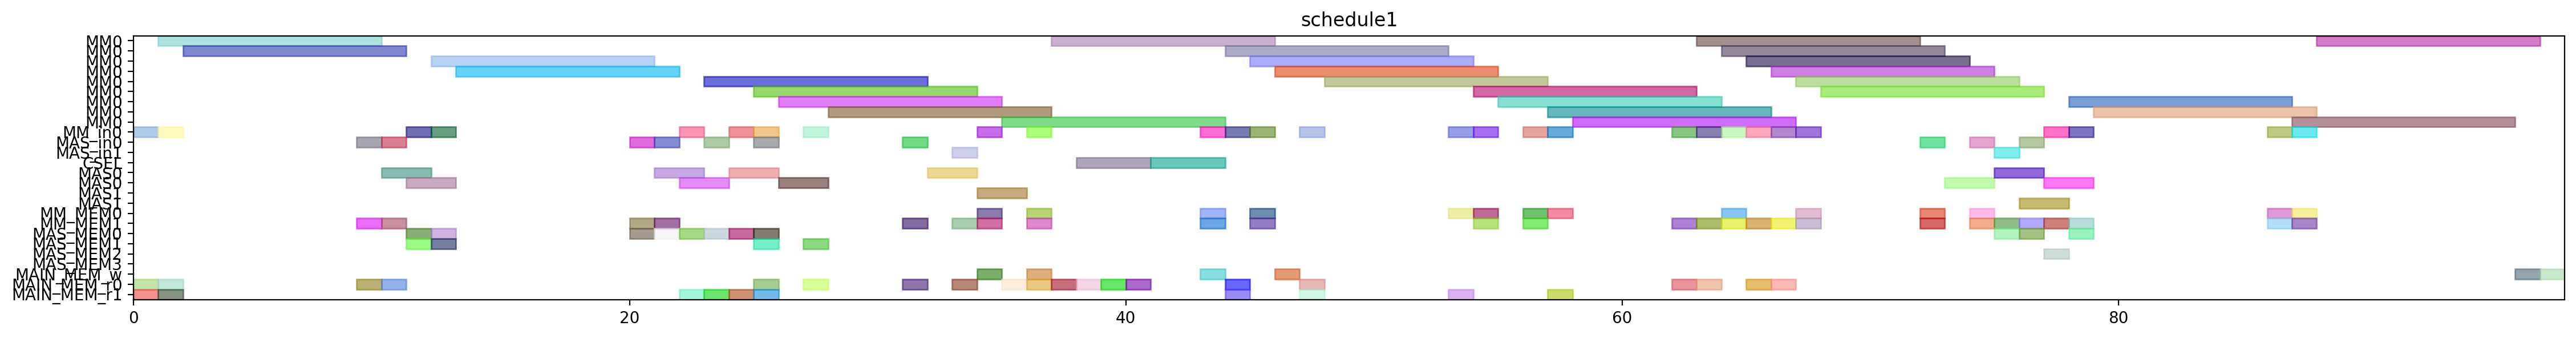

Source code (Python):
from pyschedule import Scenario, solvers, plotters, alt


def solve():
	horizon = 187
	S = Scenario("schedule1", horizon=horizon)

	# resource
	MM = S.Resources('MM', num=1, size=9)
	MM_in = S.Resources('MM_in', num=1)
	MAS_in = S.Resources('MAS_in', num=2)
	CSEL = S.Resource('CSEL')
	MAS = S.Resources('MAS', num=2, size=2, periods=range(1, horizon))
	MM_MEM = S.Resources('MM_MEM', num=2)
	MAS_MEM = S.Resources('MAS_MEM', num=4)
	MAIN_MEM_w = S.Resource('MAIN_MEM_w', size=1)
	MAIN_MEM_r = S.Resources('MAIN_MEM_r', num=2)

	# result of previous scheduling
	t20_in = S.Task('t20_in', length=1, delay_cost=1)
	S += t20_in >= 0
	t20_in += MM_in[0]

	t20_mem0 = S.Task('t20_mem0', length=1, delay_cost=1)
	S += t20_mem0 >= 0
	t20_mem0 += MAIN_MEM_r[0]

	t20_mem1 = S.Task('t20_mem1', length=1, delay_cost=1)
	S += t20_mem1 >= 0
	t20_mem1 += MAIN_MEM_r[1]

	t20 = S.Task('t20', length=9, delay_cost=1)
	S += t20 >= 1
	t20 += MM[0]

	t21_in = S.Task('t21_in', length=1, delay_cost=1)
	S += t21_in >= 1
	t21_in += MM_in[0]

	t21_mem0 = S.Task('t21_mem0', length=1, delay_cost=1)
	S += t21_mem0 >= 1
	t21_mem0 += MAIN_MEM_r[0]

	t21_mem1 = S.Task('t21_mem1', length=1, delay_cost=1)
	S += t21_mem1 >= 1
	t21_mem1 += MAIN_MEM_r[1]

	t21 = S.Task('t21', length=9, delay_cost=1)
	S += t21 >= 2
	t21 += MM[0]

	xit20_in = S.Task('xit20_in', length=1, delay_cost=1)
	S += xit20_in >= 9
	xit20_in += MAS_in[0]

	xit20_mem0 = S.Task('xit20_mem0', length=1, delay_cost=1)
	S += xit20_mem0 >= 9
	xit20_mem0 += MAIN_MEM_r[0]

	xit20_mem1 = S.Task('xit20_mem1', length=1, delay_cost=1)
	S += xit20_mem1 >= 9
	xit20_mem1 += MM_MEM[1]

	xit20 = S.Task('xit20', length=2, delay_cost=1)
	S += xit20 >= 10
	xit20 += MAS[0]

	xit21_in = S.Task('xit21_in', length=1, delay_cost=1)
	S += xit21_in >= 10
	xit21_in += MAS_in[0]

	xit21_mem0 = S.Task('xit21_mem0', length=1, delay_cost=1)
	S += xit21_mem0 >= 10
	xit21_mem0 += MAIN_MEM_r[0]

	xit21_mem1 = S.Task('xit21_mem1', length=1, delay_cost=1)
	S += xit21_mem1 >= 10
	xit21_mem1 += MM_MEM[1]

	xi2t40_in = S.Task('xi2t40_in', length=1, delay_cost=1)
	S += xi2t40_in >= 11
	xi2t40_in += MM_in[0]

	xi2t40_mem0 = S.Task('xi2t40_mem0', length=1, delay_cost=1)
	S += xi2t40_mem0 >= 11
	xi2t40_mem0 += MAS_MEM[0]

	xi2t40_mem1 = S.Task('xi2t40_mem1', length=1, delay_cost=1)
	S += xi2t40_mem1 >= 11
	xi2t40_mem1 += MAS_MEM[1]

	xit21 = S.Task('xit21', length=2, delay_cost=1)
	S += xit21 >= 11
	xit21 += MAS[0]

	xi2t40 = S.Task('xi2t40', length=9, delay_cost=1)
	S += xi2t40 >= 12
	xi2t40 += MM[0]

	xi2t41_in = S.Task('xi2t41_in', length=1, delay_cost=1)
	S += xi2t41_in >= 12
	xi2t41_in += MM_in[0]

	xi2t41_mem0 = S.Task('xi2t41_mem0', length=1, delay_cost=1)
	S += xi2t41_mem0 >= 12
	xi2t41_mem0 += MAS_MEM[0]

	xi2t41_mem1 = S.Task('xi2t41_mem1', length=1, delay_cost=1)
	S += xi2t41_mem1 >= 12
	xi2t41_mem1 += MAS_MEM[1]

	xi2t41 = S.Task('xi2t41', length=9, delay_cost=1)
	S += xi2t41 >= 13
	xi2t41 += MM[0]

	D_a_0_in = S.Task('D_a_0_in', length=1, delay_cost=1)
	S += D_a_0_in >= 20
	D_a_0_in += MAS_in[0]

	D_a_0_mem0 = S.Task('D_a_0_mem0', length=1, delay_cost=1)
	S += D_a_0_mem0 >= 20
	D_a_0_mem0 += MAS_MEM[0]

	D_a_0_mem1 = S.Task('D_a_0_mem1', length=1, delay_cost=1)
	S += D_a_0_mem1 >= 20
	D_a_0_mem1 += MM_MEM[1]

	D_a_0 = S.Task('D_a_0', length=2, delay_cost=1)
	S += D_a_0 >= 21
	D_a_0 += MAS[0]

	D_a_1_in = S.Task('D_a_1_in', length=1, delay_cost=1)
	S += D_a_1_in >= 21
	D_a_1_in += MAS_in[0]

	D_a_1_mem0 = S.Task('D_a_1_mem0', length=1, delay_cost=1)
	S += D_a_1_mem0 >= 21
	D_a_1_mem0 += MAS_MEM[0]

	D_a_1_mem1 = S.Task('D_a_1_mem1', length=1, delay_cost=1)
	S += D_a_1_mem1 >= 21
	D_a_1_mem1 += MM_MEM[1]

	D_a_1 = S.Task('D_a_1', length=2, delay_cost=1)
	S += D_a_1 >= 22
	D_a_1 += MAS[0]

	negD0_in = S.Task('negD0_in', length=1, delay_cost=1)
	S += negD0_in >= 22
	negD0_in += MM_in[0]

	negD0_mem0 = S.Task('negD0_mem0', length=1, delay_cost=1)
	S += negD0_mem0 >= 22
	negD0_mem0 += MAS_MEM[0]

	negD0_mem1 = S.Task('negD0_mem1', length=1, delay_cost=1)
	S += negD0_mem1 >= 22
	negD0_mem1 += MAIN_MEM_r[1]

	N_b0_in = S.Task('N_b0_in', length=1, delay_cost=1)
	S += N_b0_in >= 23
	N_b0_in += MAS_in[0]

	N_b0_mem0 = S.Task('N_b0_mem0', length=1, delay_cost=1)
	S += N_b0_mem0 >= 23
	N_b0_mem0 += MAS_MEM[0]

	N_b0_mem1 = S.Task('N_b0_mem1', length=1, delay_cost=1)
	S += N_b0_mem1 >= 23
	N_b0_mem1 += MAIN_MEM_r[1]

	negD0 = S.Task('negD0', length=9, delay_cost=1)
	S += negD0 >= 23
	negD0 += MM[0]

	N_b0 = S.Task('N_b0', length=2, delay_cost=1)
	S += N_b0 >= 24
	N_b0 += MAS[0]

	negD1_in = S.Task('negD1_in', length=1, delay_cost=1)
	S += negD1_in >= 24
	negD1_in += MM_in[0]

	negD1_mem0 = S.Task('negD1_mem0', length=1, delay_cost=1)
	S += negD1_mem0 >= 24
	negD1_mem0 += MAS_MEM[0]

	negD1_mem1 = S.Task('negD1_mem1', length=1, delay_cost=1)
	S += negD1_mem1 >= 24
	negD1_mem1 += MAIN_MEM_r[1]

	N0_in = S.Task('N0_in', length=1, delay_cost=1)
	S += N0_in >= 25
	N0_in += MM_in[0]

	N0_mem0 = S.Task('N0_mem0', length=1, delay_cost=1)
	S += N0_mem0 >= 25
	N0_mem0 += MAIN_MEM_r[0]

	N0_mem1 = S.Task('N0_mem1', length=1, delay_cost=1)
	S += N0_mem1 >= 25
	N0_mem1 += MAS_MEM[1]

	N_b1_in = S.Task('N_b1_in', length=1, delay_cost=1)
	S += N_b1_in >= 25
	N_b1_in += MAS_in[0]

	N_b1_mem0 = S.Task('N_b1_mem0', length=1, delay_cost=1)
	S += N_b1_mem0 >= 25
	N_b1_mem0 += MAS_MEM[0]

	N_b1_mem1 = S.Task('N_b1_mem1', length=1, delay_cost=1)
	S += N_b1_mem1 >= 25
	N_b1_mem1 += MAIN_MEM_r[1]

	negD1 = S.Task('negD1', length=9, delay_cost=1)
	S += negD1 >= 25
	negD1 += MM[0]

	N0 = S.Task('N0', length=9, delay_cost=1)
	S += N0 >= 26
	N0 += MM[0]

	N_b1 = S.Task('N_b1', length=2, delay_cost=1)
	S += N_b1 >= 26
	N_b1 += MAS[0]

	N1_in = S.Task('N1_in', length=1, delay_cost=1)
	S += N1_in >= 27
	N1_in += MM_in[0]

	N1_mem0 = S.Task('N1_mem0', length=1, delay_cost=1)
	S += N1_mem0 >= 27
	N1_mem0 += MAIN_MEM_r[0]

	N1_mem1 = S.Task('N1_mem1', length=1, delay_cost=1)
	S += N1_mem1 >= 27
	N1_mem1 += MAS_MEM[1]

	N1 = S.Task('N1', length=9, delay_cost=1)
	S += N1 >= 28
	N1 += MM[0]

	D0_in = S.Task('D0_in', length=1, delay_cost=1)
	S += D0_in >= 31
	D0_in += MAS_in[0]

	D0_mem0 = S.Task('D0_mem0', length=1, delay_cost=1)
	S += D0_mem0 >= 31
	D0_mem0 += MAIN_MEM_r[0]

	D0_mem1 = S.Task('D0_mem1', length=1, delay_cost=1)
	S += D0_mem1 >= 31
	D0_mem1 += MM_MEM[1]

	D0 = S.Task('D0', length=2, delay_cost=1)
	S += D0 >= 32
	D0 += MAS[0]

	D1_in = S.Task('D1_in', length=1, delay_cost=1)
	S += D1_in >= 33
	D1_in += MAS_in[1]

	D1_mem0 = S.Task('D1_mem0', length=1, delay_cost=1)
	S += D1_mem0 >= 33
	D1_mem0 += MAIN_MEM_r[0]

	D1_mem1 = S.Task('D1_mem1', length=1, delay_cost=1)
	S += D1_mem1 >= 33
	D1_mem1 += MM_MEM[1]

	D0_w = S.Task('D0_w', length=1, delay_cost=1)
	S += D0_w >= 34
	D0_w += MAIN_MEM_w

	D1 = S.Task('D1', length=2, delay_cost=1)
	S += D1 >= 34
	D1 += MAS[1]

	N20_in = S.Task('N20_in', length=1, delay_cost=1)
	S += N20_in >= 34
	N20_in += MM_in[0]

	N20_mem0 = S.Task('N20_mem0', length=1, delay_cost=1)
	S += N20_mem0 >= 34
	N20_mem0 += MM_MEM[0]

	N20_mem1 = S.Task('N20_mem1', length=1, delay_cost=1)
	S += N20_mem1 >= 34
	N20_mem1 += MM_MEM[1]

	N20 = S.Task('N20', length=9, delay_cost=1)
	S += N20 >= 35
	N20 += MM[0]

	Z0_mem0 = S.Task('Z0_mem0', length=1, delay_cost=1)
	S += Z0_mem0 >= 35
	Z0_mem0 += MAIN_MEM_r[0]

	D1_w = S.Task('D1_w', length=1, delay_cost=1)
	S += D1_w >= 36
	D1_w += MAIN_MEM_w

	N21_in = S.Task('N21_in', length=1, delay_cost=1)
	S += N21_in >= 36
	N21_in += MM_in[0]

	N21_mem0 = S.Task('N21_mem0', length=1, delay_cost=1)
	S += N21_mem0 >= 36
	N21_mem0 += MM_MEM[0]

	N21_mem1 = S.Task('N21_mem1', length=1, delay_cost=1)
	S += N21_mem1 >= 36
	N21_mem1 += MM_MEM[1]

	Z0_mem1 = S.Task('Z0_mem1', length=1, delay_cost=1)
	S += Z0_mem1 >= 36
	Z0_mem1 += MAIN_MEM_r[0]

	N21 = S.Task('N21', length=9, delay_cost=1)
	S += N21 >= 37
	N21 += MM[0]

	Z0_mem2 = S.Task('Z0_mem2', length=1, delay_cost=1)
	S += Z0_mem2 >= 37
	Z0_mem2 += MAIN_MEM_r[0]

	Z0 = S.Task('Z0', length=3, delay_cost=1)
	S += Z0 >= 38
	Z0 += CSEL

	Z1_mem0 = S.Task('Z1_mem0', length=1, delay_cost=1)
	S += Z1_mem0 >= 38
	Z1_mem0 += MAIN_MEM_r[0]

	Z1_mem1 = S.Task('Z1_mem1', length=1, delay_cost=1)
	S += Z1_mem1 >= 39
	Z1_mem1 += MAIN_MEM_r[0]

	Z1_mem2 = S.Task('Z1_mem2', length=1, delay_cost=1)
	S += Z1_mem2 >= 40
	Z1_mem2 += MAIN_MEM_r[0]

	Z1 = S.Task('Z1', length=3, delay_cost=1)
	S += Z1 >= 41
	Z1 += CSEL

	N30_in = S.Task('N30_in', length=1, delay_cost=1)
	S += N30_in >= 43
	N30_in += MM_in[0]

	N30_mem0 = S.Task('N30_mem0', length=1, delay_cost=1)
	S += N30_mem0 >= 43
	N30_mem0 += MM_MEM[0]

	N30_mem1 = S.Task('N30_mem1', length=1, delay_cost=1)
	S += N30_mem1 >= 43
	N30_mem1 += MM_MEM[1]

	Z0_w = S.Task('Z0_w', length=1, delay_cost=1)
	S += Z0_w >= 43
	Z0_w += MAIN_MEM_w

	D20_in = S.Task('D20_in', length=1, delay_cost=1)
	S += D20_in >= 44
	D20_in += MM_in[0]

	D20_mem0 = S.Task('D20_mem0', length=1, delay_cost=1)
	S += D20_mem0 >= 44
	D20_mem0 += MAIN_MEM_r[0]

	D20_mem1 = S.Task('D20_mem1', length=1, delay_cost=1)
	S += D20_mem1 >= 44
	D20_mem1 += MAIN_MEM_r[1]

	N30 = S.Task('N30', length=9, delay_cost=1)
	S += N30 >= 44
	N30 += MM[0]

	D20 = S.Task('D20', length=9, delay_cost=1)
	S += D20 >= 45
	D20 += MM[0]

	N31_in = S.Task('N31_in', length=1, delay_cost=1)
	S += N31_in >= 45
	N31_in += MM_in[0]

	N31_mem0 = S.Task('N31_mem0', length=1, delay_cost=1)
	S += N31_mem0 >= 45
	N31_mem0 += MM_MEM[0]

	N31_mem1 = S.Task('N31_mem1', length=1, delay_cost=1)
	S += N31_mem1 >= 45
	N31_mem1 += MM_MEM[1]

	N31 = S.Task('N31', length=9, delay_cost=1)
	S += N31 >= 46
	N31 += MM[0]

	Z1_w = S.Task('Z1_w', length=1, delay_cost=1)
	S += Z1_w >= 46
	Z1_w += MAIN_MEM_w

	D21_in = S.Task('D21_in', length=1, delay_cost=1)
	S += D21_in >= 47
	D21_in += MM_in[0]

	D21_mem0 = S.Task('D21_mem0', length=1, delay_cost=1)
	S += D21_mem0 >= 47
	D21_mem0 += MAIN_MEM_r[0]

	D21_mem1 = S.Task('D21_mem1', length=1, delay_cost=1)
	S += D21_mem1 >= 47
	D21_mem1 += MAIN_MEM_r[1]

	D21 = S.Task('D21', length=9, delay_cost=1)
	S += D21 >= 48
	D21 += MM[0]

	V0_in = S.Task('V0_in', length=1, delay_cost=1)
	S += V0_in >= 53
	V0_in += MM_in[0]

	V0_mem0 = S.Task('V0_mem0', length=1, delay_cost=1)
	S += V0_mem0 >= 53
	V0_mem0 += MM_MEM[0]

	V0_mem1 = S.Task('V0_mem1', length=1, delay_cost=1)
	S += V0_mem1 >= 53
	V0_mem1 += MAIN_MEM_r[1]

	ND20_in = S.Task('ND20_in', length=1, delay_cost=1)
	S += ND20_in >= 54
	ND20_in += MM_in[0]

	ND20_mem0 = S.Task('ND20_mem0', length=1, delay_cost=1)
	S += ND20_mem0 >= 54
	ND20_mem0 += MM_MEM[0]

	ND20_mem1 = S.Task('ND20_mem1', length=1, delay_cost=1)
	S += ND20_mem1 >= 54
	ND20_mem1 += MM_MEM[1]

	V0 = S.Task('V0', length=9, delay_cost=1)
	S += V0 >= 54
	V0 += MM[0]

	ND20 = S.Task('ND20', length=9, delay_cost=1)
	S += ND20 >= 55
	ND20 += MM[0]

	ND21_in = S.Task('ND21_in', length=1, delay_cost=1)
	S += ND21_in >= 56
	ND21_in += MM_in[0]

	ND21_mem0 = S.Task('ND21_mem0', length=1, delay_cost=1)
	S += ND21_mem0 >= 56
	ND21_mem0 += MM_MEM[0]

	ND21_mem1 = S.Task('ND21_mem1', length=1, delay_cost=1)
	S += ND21_mem1 >= 56
	ND21_mem1 += MM_MEM[1]

	ND21 = S.Task('ND21', length=9, delay_cost=1)
	S += ND21 >= 57
	ND21 += MM[0]

	V1_in = S.Task('V1_in', length=1, delay_cost=1)
	S += V1_in >= 57
	V1_in += MM_in[0]

	V1_mem0 = S.Task('V1_mem0', length=1, delay_cost=1)
	S += V1_mem0 >= 57
	V1_mem0 += MM_MEM[0]

	V1_mem1 = S.Task('V1_mem1', length=1, delay_cost=1)
	S += V1_mem1 >= 57
	V1_mem1 += MAIN_MEM_r[1]

	V1 = S.Task('V1', length=9, delay_cost=1)
	S += V1 >= 58
	V1 += MM[0]


	# new tasks
	aND20 = S.Task('aND20', length=9, delay_cost=1)
	aND20 += alt(MM)
	aND20_in = S.Task('aND20_in', length=1, delay_cost=1)
	aND20_in += alt(MM_in)
	S += aND20_in*MM_in[0]<=aND20*MM[0]
	aND20_mem0 = S.Task('aND20_mem0', length=1, delay_cost=1)
	aND20_mem0 += MAIN_MEM_r[0]
	S += aND20_mem0 <= aND20

	aND20_mem1 = S.Task('aND20_mem1', length=1, delay_cost=1)
	aND20_mem1 += MM_MEM[1]
	S += 63 < aND20_mem1
	S += aND20_mem1 <= aND20

	aND21 = S.Task('aND21', length=9, delay_cost=1)
	aND21 += alt(MM)
	aND21_in = S.Task('aND21_in', length=1, delay_cost=1)
	aND21_in += alt(MM_in)
	S += aND21_in*MM_in[0]<=aND21*MM[0]
	aND21_mem0 = S.Task('aND21_mem0', length=1, delay_cost=1)
	aND21_mem0 += MAIN_MEM_r[0]
	S += aND21_mem0 <= aND21

	aND21_mem1 = S.Task('aND21_mem1', length=1, delay_cost=1)
	aND21_mem1 += MM_MEM[1]
	S += 65 < aND21_mem1
	S += aND21_mem1 <= aND21

	bD30 = S.Task('bD30', length=9, delay_cost=1)
	bD30 += alt(MM)
	bD30_in = S.Task('bD30_in', length=1, delay_cost=1)
	bD30_in += alt(MM_in)
	S += bD30_in*MM_in[0]<=bD30*MM[0]
	bD30_mem0 = S.Task('bD30_mem0', length=1, delay_cost=1)
	bD30_mem0 += MAIN_MEM_r[0]
	S += bD30_mem0 <= bD30

	bD30_mem1 = S.Task('bD30_mem1', length=1, delay_cost=1)
	bD30_mem1 += MM_MEM[1]
	S += 62 < bD30_mem1
	S += bD30_mem1 <= bD30

	bD31 = S.Task('bD31', length=9, delay_cost=1)
	bD31 += alt(MM)
	bD31_in = S.Task('bD31_in', length=1, delay_cost=1)
	bD31_in += alt(MM_in)
	S += bD31_in*MM_in[0]<=bD31*MM[0]
	bD31_mem0 = S.Task('bD31_mem0', length=1, delay_cost=1)
	bD31_mem0 += MAIN_MEM_r[0]
	S += bD31_mem0 <= bD31

	bD31_mem1 = S.Task('bD31_mem1', length=1, delay_cost=1)
	bD31_mem1 += MM_MEM[1]
	S += 66 < bD31_mem1
	S += bD31_mem1 <= bD31

	V20 = S.Task('V20', length=9, delay_cost=1)
	V20 += alt(MM)
	V20_in = S.Task('V20_in', length=1, delay_cost=1)
	V20_in += alt(MM_in)
	S += V20_in*MM_in[0]<=V20*MM[0]
	V20_mem0 = S.Task('V20_mem0', length=1, delay_cost=1)
	V20_mem0 += MM_MEM[0]
	S += 62 < V20_mem0
	S += V20_mem0 <= V20

	V20_mem1 = S.Task('V20_mem1', length=1, delay_cost=1)
	V20_mem1 += MM_MEM[1]
	S += 62 < V20_mem1
	S += V20_mem1 <= V20

	V21 = S.Task('V21', length=9, delay_cost=1)
	V21 += alt(MM)
	V21_in = S.Task('V21_in', length=1, delay_cost=1)
	V21_in += alt(MM_in)
	S += V21_in*MM_in[0]<=V21*MM[0]
	V21_mem0 = S.Task('V21_mem0', length=1, delay_cost=1)
	V21_mem0 += MM_MEM[0]
	S += 66 < V21_mem0
	S += V21_mem0 <= V21

	V21_mem1 = S.Task('V21_mem1', length=1, delay_cost=1)
	V21_mem1 += MM_MEM[1]
	S += 66 < V21_mem1
	S += V21_mem1 <= V21

	U_0 = S.Task('U_0', length=2, delay_cost=1)
	U_0 += alt(MAS)
	U_0_in = S.Task('U_0_in', length=1, delay_cost=1)
	U_0_in += alt(MAS_in)
	S += U_0_in*MAS_in[0]<=U_0*MAS[0]

	S += U_0_in*MAS_in[1]<=U_0*MAS[1]

	U_0_mem0 = S.Task('U_0_mem0', length=1, delay_cost=1)
	U_0_mem0 += MM_MEM[0]
	S += 52 < U_0_mem0
	S += U_0_mem0 <= U_0

	U_0_mem1 = S.Task('U_0_mem1', length=1, delay_cost=1)
	U_0_mem1 += alt(MM_MEM)
	S += (aND20*MM[0])-1 < U_0_mem1*MM_MEM[1]
	S += U_0_mem1 <= U_0

	U_1 = S.Task('U_1', length=2, delay_cost=1)
	U_1 += alt(MAS)
	U_1_in = S.Task('U_1_in', length=1, delay_cost=1)
	U_1_in += alt(MAS_in)
	S += U_1_in*MAS_in[0]<=U_1*MAS[0]

	S += U_1_in*MAS_in[1]<=U_1*MAS[1]

	U_1_mem0 = S.Task('U_1_mem0', length=1, delay_cost=1)
	U_1_mem0 += MM_MEM[0]
	S += 54 < U_1_mem0
	S += U_1_mem0 <= U_1

	U_1_mem1 = S.Task('U_1_mem1', length=1, delay_cost=1)
	U_1_mem1 += alt(MM_MEM)
	S += (aND21*MM[0])-1 < U_1_mem1*MM_MEM[1]
	S += U_1_mem1 <= U_1

	U0 = S.Task('U0', length=2, delay_cost=1)
	U0 += alt(MAS)
	U0_in = S.Task('U0_in', length=1, delay_cost=1)
	U0_in += alt(MAS_in)
	S += U0_in*MAS_in[0]<=U0*MAS[0]

	S += U0_in*MAS_in[1]<=U0*MAS[1]

	U0_mem0 = S.Task('U0_mem0', length=1, delay_cost=1)
	U0_mem0 += alt(MAS_MEM)
	S += (U_0*MAS[0])-1 < U0_mem0*MAS_MEM[0]
	S += (U_0*MAS[1])-1 < U0_mem0*MAS_MEM[2]
	S += U0_mem0 <= U0

	U0_mem1 = S.Task('U0_mem1', length=1, delay_cost=1)
	U0_mem1 += alt(MM_MEM)
	S += (bD30*MM[0])-1 < U0_mem1*MM_MEM[1]
	S += U0_mem1 <= U0

	U1 = S.Task('U1', length=2, delay_cost=1)
	U1 += alt(MAS)
	U1_in = S.Task('U1_in', length=1, delay_cost=1)
	U1_in += alt(MAS_in)
	S += U1_in*MAS_in[0]<=U1*MAS[0]

	S += U1_in*MAS_in[1]<=U1*MAS[1]

	U1_mem0 = S.Task('U1_mem0', length=1, delay_cost=1)
	U1_mem0 += alt(MAS_MEM)
	S += (U_1*MAS[0])-1 < U1_mem0*MAS_MEM[0]
	S += (U_1*MAS[1])-1 < U1_mem0*MAS_MEM[2]
	S += U1_mem0 <= U1

	U1_mem1 = S.Task('U1_mem1', length=1, delay_cost=1)
	U1_mem1 += alt(MM_MEM)
	S += (bD31*MM[0])-1 < U1_mem1*MM_MEM[1]
	S += U1_mem1 <= U1

	UV0 = S.Task('UV0', length=9, delay_cost=1)
	UV0 += alt(MM)
	UV0_in = S.Task('UV0_in', length=1, delay_cost=1)
	UV0_in += alt(MM_in)
	S += UV0_in*MM_in[0]<=UV0*MM[0]
	UV0_mem0 = S.Task('UV0_mem0', length=1, delay_cost=1)
	UV0_mem0 += alt(MAS_MEM)
	S += (U0*MAS[0])-1 < UV0_mem0*MAS_MEM[0]
	S += (U0*MAS[1])-1 < UV0_mem0*MAS_MEM[2]
	S += UV0_mem0 <= UV0

	UV0_mem1 = S.Task('UV0_mem1', length=1, delay_cost=1)
	UV0_mem1 += MM_MEM[1]
	S += 62 < UV0_mem1
	S += UV0_mem1 <= UV0

	UV1 = S.Task('UV1', length=9, delay_cost=1)
	UV1 += alt(MM)
	UV1_in = S.Task('UV1_in', length=1, delay_cost=1)
	UV1_in += alt(MM_in)
	S += UV1_in*MM_in[0]<=UV1*MM[0]
	UV1_mem0 = S.Task('UV1_mem0', length=1, delay_cost=1)
	UV1_mem0 += alt(MAS_MEM)
	S += (U1*MAS[0])-1 < UV1_mem0*MAS_MEM[0]
	S += (U1*MAS[1])-1 < UV1_mem0*MAS_MEM[2]
	S += UV1_mem0 <= UV1

	UV1_mem1 = S.Task('UV1_mem1', length=1, delay_cost=1)
	UV1_mem1 += MM_MEM[1]
	S += 66 < UV1_mem1
	S += UV1_mem1 <= UV1

	UV30 = S.Task('UV30', length=9, delay_cost=1)
	UV30 += alt(MM)
	UV30_in = S.Task('UV30_in', length=1, delay_cost=1)
	UV30_in += alt(MM_in)
	S += UV30_in*MM_in[0]<=UV30*MM[0]
	S += 0<UV30

	UV30_w = S.Task('UV30_w', length=1, delay_cost=1)
	UV30_w += alt(MAIN_MEM_w)
	S += UV30 <= UV30_w

	UV30_mem0 = S.Task('UV30_mem0', length=1, delay_cost=1)
	UV30_mem0 += alt(MM_MEM)
	S += (UV0*MM[0])-1 < UV30_mem0*MM_MEM[0]
	S += UV30_mem0 <= UV30

	UV30_mem1 = S.Task('UV30_mem1', length=1, delay_cost=1)
	UV30_mem1 += alt(MM_MEM)
	S += (V20*MM[0])-1 < UV30_mem1*MM_MEM[1]
	S += UV30_mem1 <= UV30

	UV31 = S.Task('UV31', length=9, delay_cost=1)
	UV31 += alt(MM)
	UV31_in = S.Task('UV31_in', length=1, delay_cost=1)
	UV31_in += alt(MM_in)
	S += UV31_in*MM_in[0]<=UV31*MM[0]
	S += 0<UV31

	UV31_w = S.Task('UV31_w', length=1, delay_cost=1)
	UV31_w += alt(MAIN_MEM_w)
	S += UV31 <= UV31_w

	UV31_mem0 = S.Task('UV31_mem0', length=1, delay_cost=1)
	UV31_mem0 += alt(MM_MEM)
	S += (UV1*MM[0])-1 < UV31_mem0*MM_MEM[0]
	S += UV31_mem0 <= UV31

	UV31_mem1 = S.Task('UV31_mem1', length=1, delay_cost=1)
	UV31_mem1 += alt(MM_MEM)
	S += (V21*MM[0])-1 < UV31_mem1*MM_MEM[1]
	S += UV31_mem1 <= UV31

	solvers.mip.solve(S,msg=1,kind='CPLEX',ratio_gap=1.01)

	solution = [['hoge']*len(S.solution()[1]) for i in range(len(S.solution()))]
	for i in range(len(S.solution())):
		for j in range(len(S.solution()[i])):
			solution[i][j]=str(S.solution()[i][j])
	print(solution)

	cycles = int(solution[-1][3])

	pic_file_name = "/mnt/rose/usr1/fukuda/ABE/multiRAM_multiMAS_16mux/scheduling_result/stage9MM1_stage2MAS2/2xSSWU_BEFORE_EXP/schedule1.png"
	if(S.solution() != []):
		plotters.matplotlib.plot(S,img_filename=pic_file_name, show_task_labels=False, fig_size=(cycles*0.25+3, 3))

	return solution
